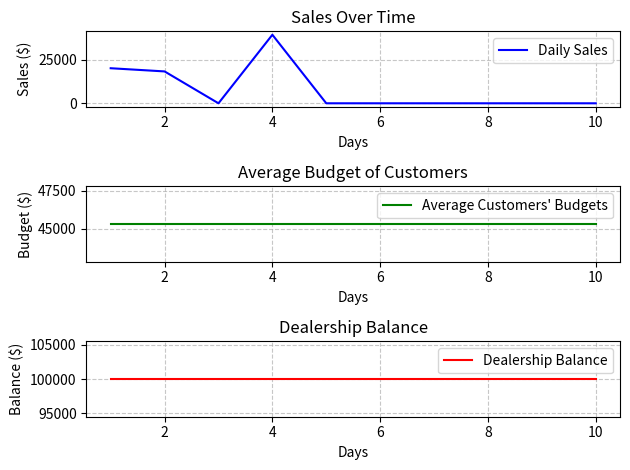

Write the Python code that produced this figure.
import random
import matplotlib.pyplot as plt

class Car:
    def __init__(self, brand, model, price, car_type):
        self.brand = brand
        self.model = model
        self.price = price
        self.car_type = car_type

    def __repr__(self):
        return f"{self.brand} {self.model} ({self.car_type}) - ${self.price:,.2f}"

class Customer:
    def __init__(self, name, budget, preferred_type):
        self.name = name
        self.budget = budget
        self.preferred_type = preferred_type

    def work_and_earn(self, amount=None):
        if amount is None:
            amount = random.randint(500, 3000)
        self.budget += amount
        return amount

    def try_to_buy_car(self, cars):
        affordable_cars = [car for car in cars if car.price <= self.budget and car.car_type == self.preferred_type]
        if affordable_cars:
            return random.choice(affordable_cars)
        return None

    def change_preference(self):
        # Customer may change car preference after a few days
        car_types = ["Economy", "Sports", "Luxury"]
        current_index = car_types.index(self.preferred_type)
        self.preferred_type = car_types[(current_index + 1) % len(car_types)]
        print(f"{self.name} changed preference to {self.preferred_type}.")

class CarDealership:
    def __init__(self):
        self.cars = []
        self.customers = []
        self.sales_history = []
        self.sales_commission = 0.1
        self.total_revenue = 0
        self.total_sales = 0
        self.balance = 100000  # Initial balance

    def add_car(self, car):
        self.cars.append(car)

    def add_customer(self, customer):
        self.customers.append(customer)

    def simulate_day(self):
        earnings_summary = {}
        sales_today = 0  # Track sales for today
        for customer in self.customers:
            earnings = customer.work_and_earn()
            earnings_summary[customer.name] = earnings
            car = customer.try_to_buy_car(self.cars)
            if car:
                self.sales_history.append((customer.name, car.brand, car.model, car.price, "Purchase successful"))
                self.cars.remove(car)
                commission = car.price * self.sales_commission
                self.total_revenue += car.price
                self.total_sales += 1
                sales_today += car.price
            else:
                self.sales_history.append((customer.name, None, None, 0, "Could not afford a car"))
        
        return earnings_summary, sales_today

    def show_sales_summary(self):
        print("\n=== Sales Summary ===")
        print(f"Total Sales: {self.total_sales}")
        print(f"Total Revenue: ${self.total_revenue:,.2f}")
        print(f"Commission Earned: ${self.total_revenue * self.sales_commission:,.2f}")
        
        if self.total_sales:
            top_customer = max(self.customers, key=lambda c: c.budget)
            print(f"Top Customer: {top_customer.name} (Remaining Budget: ${top_customer.budget:,.2f})")
        else:
            print("No sales made yet.")
        print("-" * 40)

    def show_sales_history(self):
        print("\n=== Sales History ===")
        if not self.sales_history:
            print("No sales have been made.")
            return
        
        # Create a dictionary to group sales by customer
        sales_by_customer = {}
        
        # Group sales by customer
        for sale in self.sales_history:
            customer = sale[0]
            if customer not in sales_by_customer:
                sales_by_customer[customer] = {
                    'purchases': [],
                    'total_spent': 0
                }
            
            if sale[4] == "Purchase successful":
                sales_by_customer[customer]['purchases'].append(f"{sale[1]} {sale[2]} (${sale[3]:,.2f})")
                sales_by_customer[customer]['total_spent'] += sale[3]
            else:
                sales_by_customer[customer]['purchases'].append("Could not afford a car.")
        
        # Print the grouped sales summary
        for customer, data in sales_by_customer.items():
            print(f"{customer} made {len(data['purchases'])} purchase attempts.")
            for purchase in data['purchases']:
                print(f"  - {purchase}")
            print(f"  Total Spent: ${data['total_spent']:,.2f}")
            print("-" * 40)


    def plot_sales_graph(self, sales_per_day):
        days = list(range(1, len(sales_per_day) + 1))

        # Track customers' budgets per day
        customer_budgets_per_day = []
        for day in range(len(sales_per_day)):
            customer_budgets_per_day.append([customer.budget for customer in self.customers])

        # Track dealership balance per day
        dealership_balance_per_day = [self.balance] * len(sales_per_day)

        # Plot daily sales
        plt.subplot(3, 1, 1)
        plt.plot(days, sales_per_day, label="Daily Sales", color='b')
        plt.xlabel("Days")
        plt.ylabel("Sales ($)")
        plt.title("Sales Over Time")
        plt.grid(True, linestyle="--", alpha=0.7)
        plt.legend()

        # Plot customers' budgets (average budget per day)
        avg_customer_budgets = [sum(budgets) / len(budgets) for budgets in customer_budgets_per_day]
        plt.subplot(3, 1, 2)
        plt.plot(days, avg_customer_budgets, label="Average Customers' Budgets", color='g')
        plt.xlabel("Days")
        plt.ylabel("Budget ($)")
        plt.title("Average Budget of Customers")
        plt.grid(True, linestyle="--", alpha=0.7)
        plt.legend()

        # Plot dealership balance
        plt.subplot(3, 1, 3)
        plt.plot(days, dealership_balance_per_day, label="Dealership Balance", color='r')
        plt.xlabel("Days")
        plt.ylabel("Balance ($)")
        plt.title("Dealership Balance")
        plt.grid(True, linestyle="--", alpha=0.7)
        plt.legend()

        plt.tight_layout()
        plt.show()

    def daily_report(self, day):
        total_sales = len(self.sales_history)
        total_revenue = sum(sale[3] for sale in self.sales_history)
        print(f"\n=== Day {day} Report ===")
        print(f"Sales Today: {total_sales}")
        print(f"Revenue Today: ${total_revenue:,.2f}")
        print(f"Dealership Balance: ${self.balance:,.2f}")
        print(f"Total Customers: {len(self.customers)}")
        print("-" * 40)
    
    def simulate_market_fluctuations(self):
        # Example: A random event that reduces car prices or increases customer earnings
        event = random.choice(["Price drop", "Customer bonus", "Nothing"])
        if event == "Price drop":
            discount = random.randint(5, 20)
            for car in self.cars:
                car.price -= car.price * discount / 100
            print(f"Market event: Price drop! All cars are now discounted by {discount}%.")
        elif event == "Customer bonus":
            bonus = random.randint(1000, 5000)
            customer = random.choice(self.customers)
            customer.work_and_earn(bonus)
            print(f"Market event: {customer.name} received a bonus of ${bonus}.")
        else:
            print("Market event: No changes.")
        print("-" * 40)

# Example usage
if __name__ == "__main__":
    dealership = CarDealership()

    # Add cars
    dealership.add_car(Car("Toyota", "Corolla", 20000, "Economy"))
    dealership.add_car(Car("Honda", "Civic", 22000, "Economy"))
    dealership.add_car(Car("Ford", "Mustang", 35000, "Sports"))
    dealership.add_car(Car("Tesla", "Model 3", 50000, "Luxury"))

    # Add customers
    dealership.add_customer(Customer("Alice", 15000, "Economy"))
    dealership.add_customer(Customer("Bob", 18000, "Economy"))
    dealership.add_customer(Customer("Charlie", 30000, "Luxury"))

    # Simulate multiple days
    sales_per_day = []  # List to track sales each day
    for day in range(10):  # Run for 10 days
        print(f"\n=== Day {day + 1} ===")
        dealership.simulate_market_fluctuations()
        earnings, sales_today = dealership.simulate_day()
        sales_per_day.append(sales_today)

        for name, earnings_amount in earnings.items():
            print(f"{name} worked and earned ${earnings_amount:,.2f}.")
        
        dealership.show_sales_history()

        # Daily report
        dealership.daily_report(day + 1)

    dealership.show_sales_summary()
    dealership.plot_sales_graph(sales_per_day)
